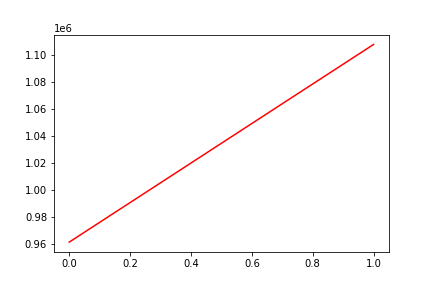

The file beside this chart, header and first rows:
, date, assets
0, 0, 961323
1, 20160120, 1107774
